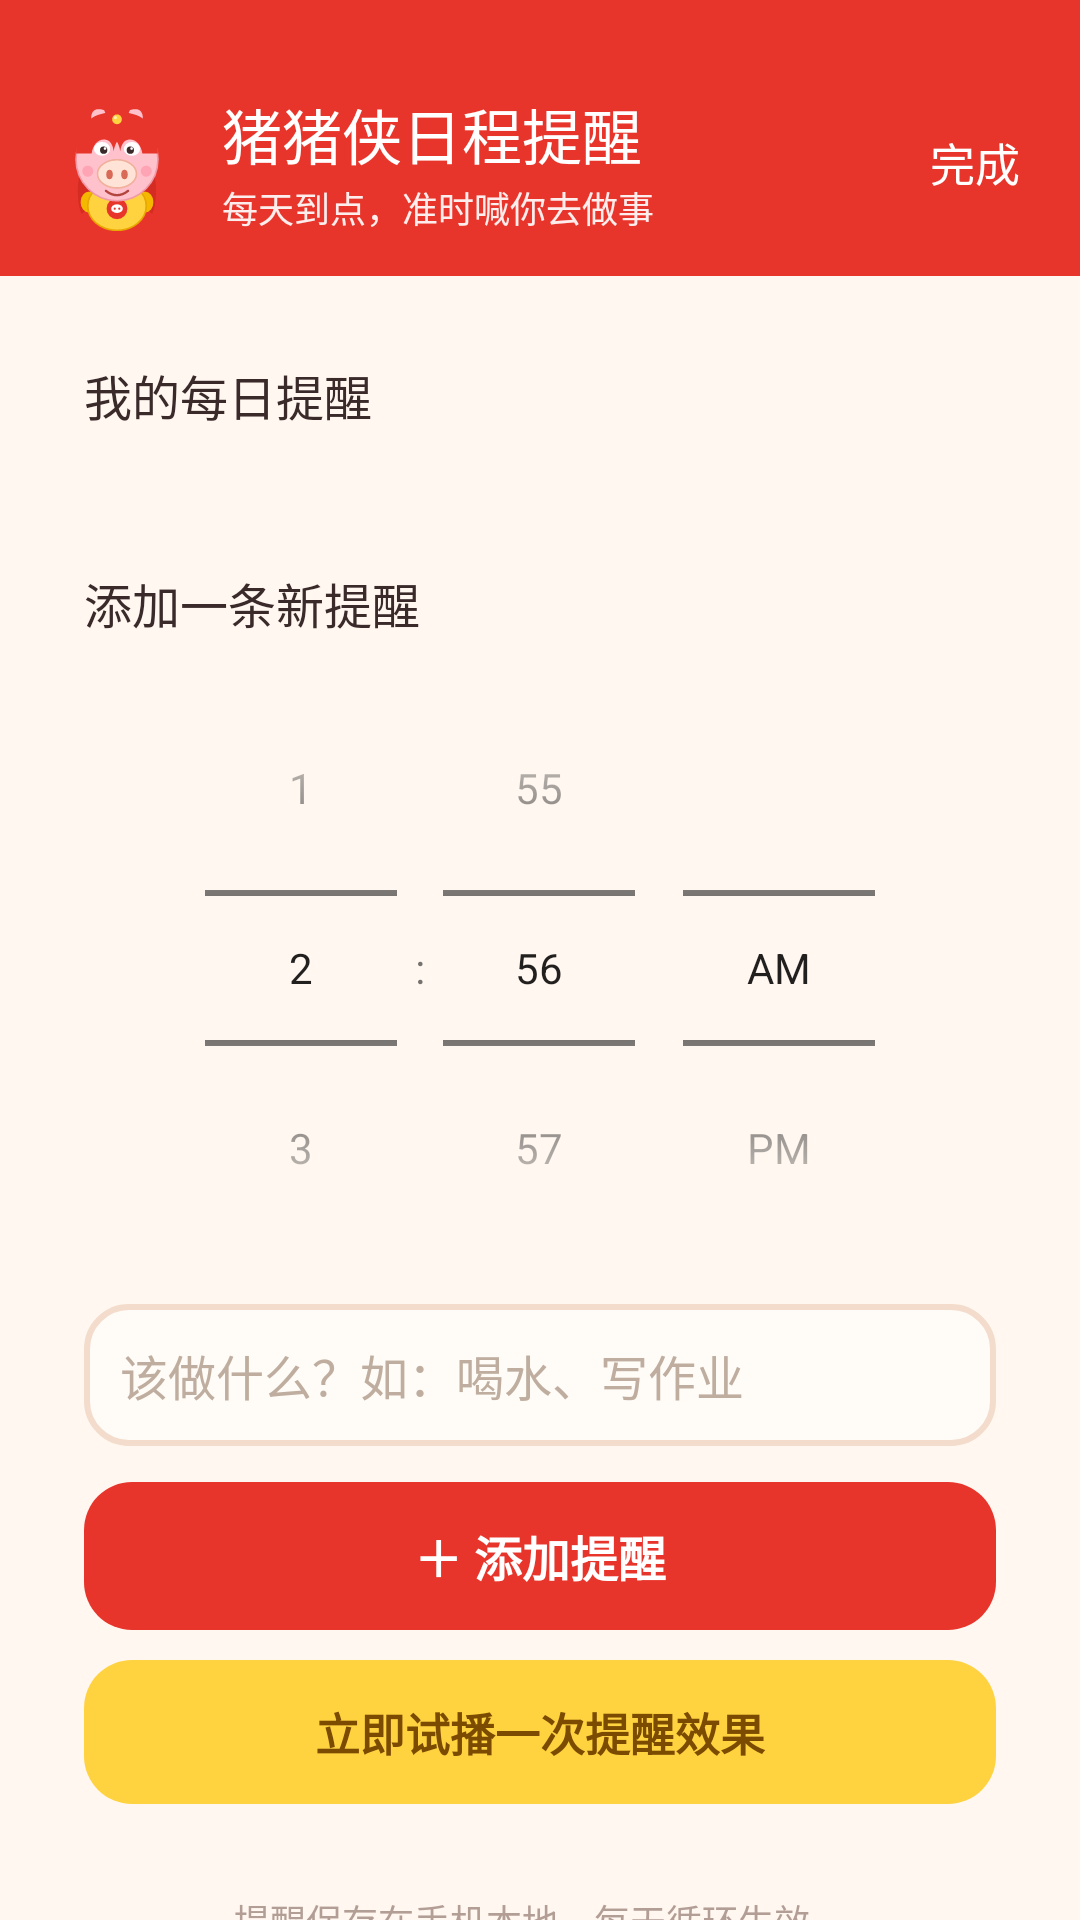

The Android layout XML behind this screen, and the referenced resources:
<!-- AndroidManifest.xml: application theme Theme.PigHero -->
<!-- res/layout/activity_configure.xml -->
<?xml version="1.0" encoding="utf-8"?>
<LinearLayout xmlns:android="http://schemas.android.com/apk/res/android"
    android:layout_width="match_parent"
    android:layout_height="match_parent"
    android:orientation="vertical"
    android:background="@color/page_bg">

    
    <LinearLayout
        android:layout_width="match_parent"
        android:layout_height="wrap_content"
        android:orientation="horizontal"
        android:gravity="center_vertical"
        android:background="@color/pig_red"
        android:paddingStart="16dp"
        android:paddingEnd="8dp"
        android:paddingTop="30dp"
        android:paddingBottom="14dp">

        <ImageView
            android:layout_width="46dp"
            android:layout_height="46dp"
            android:layout_marginEnd="12dp"
            android:src="@drawable/ic_pig_hero"
            android:contentDescription="@string/cd_pig" />

        <LinearLayout
            android:layout_width="0dp"
            android:layout_height="wrap_content"
            android:layout_weight="1"
            android:orientation="vertical">

            <TextView
                android:layout_width="wrap_content"
                android:layout_height="wrap_content"
                android:fontFamily="sans-serif-medium"
                android:text="@string/title_main"
                android:textColor="#FFFFFF"
                android:textSize="20sp" />

            <TextView
                android:layout_width="wrap_content"
                android:layout_height="wrap_content"
                android:layout_marginTop="1dp"
                android:alpha="0.92"
                android:text="@string/subtitle_main"
                android:textColor="#FFFFFF"
                android:textSize="12sp" />
        </LinearLayout>

        <Button
            android:id="@+id/btn_done"
            style="@android:style/Widget.Material.Button.Borderless"
            android:layout_width="wrap_content"
            android:layout_height="wrap_content"
            android:minWidth="0dp"
            android:minHeight="0dp"
            android:padding="12dp"
            android:text="@string/btn_done"
            android:textColor="#FFFFFF"
            android:textAllCaps="false"
            android:textSize="15sp" />
    </LinearLayout>

    <ScrollView
        android:layout_width="match_parent"
        android:layout_height="0dp"
        android:layout_weight="1"
        android:fillViewport="true"
        android:scrollbars="none">

        <LinearLayout
            android:layout_width="match_parent"
            android:layout_height="wrap_content"
            android:orientation="vertical"
            android:padding="14dp">

            
            <LinearLayout
                android:layout_width="match_parent"
                android:layout_height="wrap_content"
                android:orientation="vertical"
                android:layout_marginBottom="12dp"
                android:background="@drawable/card_bg"
                android:elevation="3dp"
                android:padding="14dp">

                <TextView
                    android:layout_width="wrap_content"
                    android:layout_height="wrap_content"
                    android:layout_marginBottom="6dp"
                    android:fontFamily="sans-serif-medium"
                    android:text="@string/section_my"
                    android:textColor="@color/ink"
                    android:textSize="16sp" />

                <LinearLayout
                    android:id="@+id/list_container"
                    android:layout_width="match_parent"
                    android:layout_height="wrap_content"
                    android:orientation="vertical"
                    android:divider="@drawable/dash_divider"
                    android:showDividers="middle" />
            </LinearLayout>

            
            <LinearLayout
                android:layout_width="match_parent"
                android:layout_height="wrap_content"
                android:orientation="vertical"
                android:background="@drawable/card_bg"
                android:elevation="3dp"
                android:padding="14dp">

                <TextView
                    android:layout_width="wrap_content"
                    android:layout_height="wrap_content"
                    android:layout_marginBottom="4dp"
                    android:fontFamily="sans-serif-medium"
                    android:text="@string/section_add"
                    android:textColor="@color/ink"
                    android:textSize="16sp" />

                <TimePicker
                    android:id="@+id/time_picker"
                    android:layout_width="match_parent"
                    android:layout_height="wrap_content"
                    android:timePickerMode="spinner"
                    android:calendarViewShown="false" />

                <EditText
                    android:id="@+id/et_content"
                    android:layout_width="match_parent"
                    android:layout_height="wrap_content"
                    android:layout_marginTop="6dp"
                    android:background="@drawable/input_bg"
                    android:hint="@string/hint_content"
                    android:inputType="text"
                    android:maxLength="30"
                    android:maxLines="1"
                    android:padding="12dp"
                    android:textColorHint="#BFAE9F"
                    android:textSize="16sp" />

                <Button
                    android:id="@+id/btn_add"
                    style="@android:style/Widget.Material.Button.Borderless"
                    android:layout_width="match_parent"
                    android:layout_height="wrap_content"
                    android:layout_marginTop="12dp"
                    android:background="@drawable/btn_red"
                    android:padding="13dp"
                    android:stateListAnimator="@null"
                    android:text="@string/btn_add"
                    android:textAllCaps="false"
                    android:textColor="#FFFFFF"
                    android:textSize="16sp"
                    android:textStyle="bold" />

                <Button
                    android:id="@+id/btn_test"
                    style="@android:style/Widget.Material.Button.Borderless"
                    android:layout_width="match_parent"
                    android:layout_height="wrap_content"
                    android:layout_marginTop="10dp"
                    android:background="@drawable/btn_yellow"
                    android:padding="13dp"
                    android:stateListAnimator="@null"
                    android:text="@string/btn_test"
                    android:textAllCaps="false"
                    android:textColor="#7A4B00"
                    android:textSize="15sp"
                    android:textStyle="bold" />
            </LinearLayout>

            <TextView
                android:layout_width="match_parent"
                android:layout_height="wrap_content"
                android:lineSpacingExtra="3dp"
                android:padding="16dp"
                android:gravity="center"
                android:text="@string/note_footer"
                android:textColor="#B39E96"
                android:textSize="12sp" />
        </LinearLayout>
    </ScrollView>
</LinearLayout>
<!-- resources referenced by this layout -->
<resources>
  <color name="ink">#3A2A2A</color>
  <color name="page_bg">#FFF7F0</color>
  <color name="pig_red">#E8352B</color>
  <!-- drawable btn_red (drawable) -->
  <?xml version="1.0" encoding="utf-8"?>
  <ripple xmlns:android="http://schemas.android.com/apk/res/android"
      android:color="#33FFFFFF">
      <item>
          <shape android:shape="rectangle">
              <corners android:radius="16dp" />
              <solid android:color="#E8352B" />
          </shape>
      </item>
  </ripple>
  <!-- drawable btn_yellow (drawable) -->
  <?xml version="1.0" encoding="utf-8"?>
  <ripple xmlns:android="http://schemas.android.com/apk/res/android"
      android:color="#33000000">
      <item>
          <shape android:shape="rectangle">
              <corners android:radius="16dp" />
              <solid android:color="#FFD23F" />
          </shape>
      </item>
  </ripple>
  <!-- drawable dash_divider (drawable) -->
  <?xml version="1.0" encoding="utf-8"?>
  <shape xmlns:android="http://schemas.android.com/apk/res/android"
      android:shape="rectangle">
      <size android:height="2dp" />
      <solid android:color="#00000000" />
      <stroke
          android:width="1dp"
          android:color="#F0DDD2"
          android:dashWidth="8dp"
          android:dashGap="6dp" />
  </shape>
  <!-- drawable ic_pig_hero: vector/xml drawable (drawable, 4357 chars, omitted) -->
  <!-- drawable input_bg (drawable) -->
  <?xml version="1.0" encoding="utf-8"?>
  <shape xmlns:android="http://schemas.android.com/apk/res/android"
      android:shape="rectangle">
      <corners android:radius="14dp" />
      <solid android:color="#FFFBF7" />
      <stroke android:width="2dp" android:color="#F3DCCB" />
  </shape>
  <string name="btn_add">＋ 添加提醒</string>
  <string name="btn_done">完成</string>
  <string name="btn_test">立即试播一次提醒效果</string>
  <string name="cd_pig">猪猪侠</string>
  <string name="hint_content">该做什么？如：喝水、写作业</string>
  <string name="note_footer">提醒保存在手机本地，每天循环生效。\n若到点没有响铃：请在系统设置中允许本应用“自启动”，并在电池管理中设为“不限制后台”。</string>
  <string name="section_add">添加一条新提醒</string>
  <string name="section_my">我的每日提醒</string>
  <string name="subtitle_main">每天到点，准时喊你去做事</string>
  <string name="title_main">猪猪侠日程提醒</string>
  <style name="Theme.PigHero" parent="@android:style/Theme.Material.Light.NoActionBar">
          <item name="android:colorPrimary">@color/pig_red</item>
          <item name="android:colorPrimaryDark">@color/pig_red_dark</item>
          <item name="android:colorAccent">@color/pig_red</item>
          <item name="android:statusBarColor">@color/pig_red_dark</item>
          <item name="android:navigationBarColor">@color/page_bg</item>
          <item name="android:windowBackground">@color/page_bg</item>
      </style>
  <color name="pig_red_dark">#C4271F</color>
</resources>
